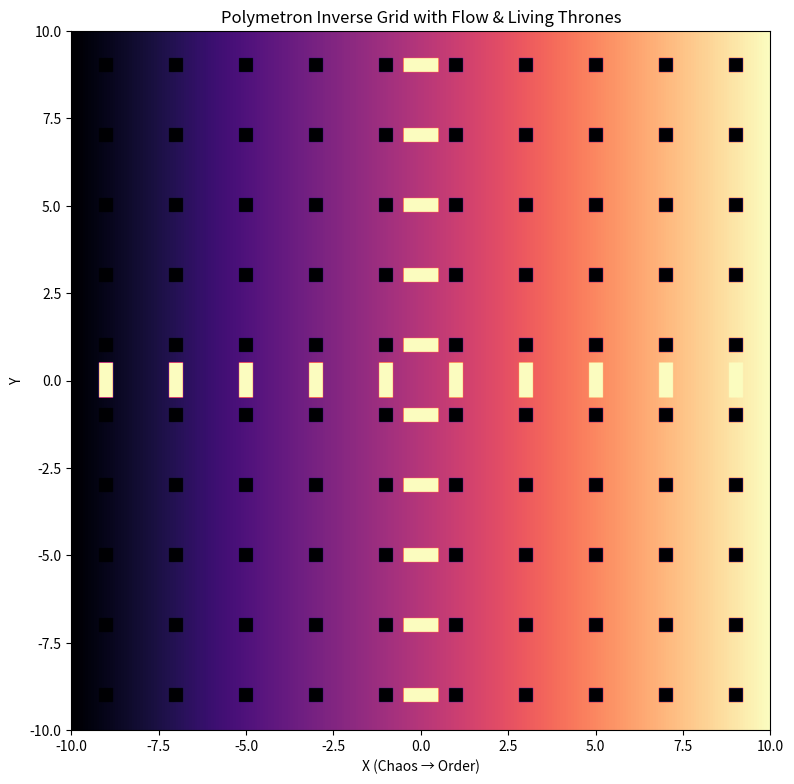

The script that saved this image:
import matplotlib.pyplot as plt
import numpy as np

# Define grid
x = np.linspace(-10, 10, 400)
y = np.linspace(-10, 10, 400)
x, y = np.meshgrid(x, y)

# Create a colored static version using inverse grid + directional gradient + Thrones

# Inverse checkerboard base
z_colored = 1 - ((np.abs(np.mod(x, 2) - 1) < 0.2) & (np.abs(np.mod(y, 2) - 1) < 0.2)).astype(float)

# Directional gradient (Chaos to Order)
flow_gradient = (x + 10) / 20  # normalized from 0 to 1
z_colored *= flow_gradient

# Thrones mask (center cross)
throne_mask = (
    ((np.abs(x) < 0.5) & (np.abs(np.mod(y, 2) - 1) < 0.2)) |
    ((np.abs(y) < 0.5) & (np.abs(np.mod(x, 2) - 1) < 0.2))
)
z_colored[throne_mask] = 1.0  # full brightness for thrones

# Plot colored version
fig_colored, ax_colored = plt.subplots(figsize=(8, 8))
cmap_colored = plt.cm.magma
ax_colored.imshow(z_colored, extent=(-10, 10, -10, 10), origin='lower', cmap=cmap_colored)
ax_colored.set_title("Polymetron Inverse Grid with Flow & Living Thrones")
ax_colored.set_xlabel("X (Chaos → Order)")
ax_colored.set_ylabel("Y")

plt.tight_layout()
plt.show()
